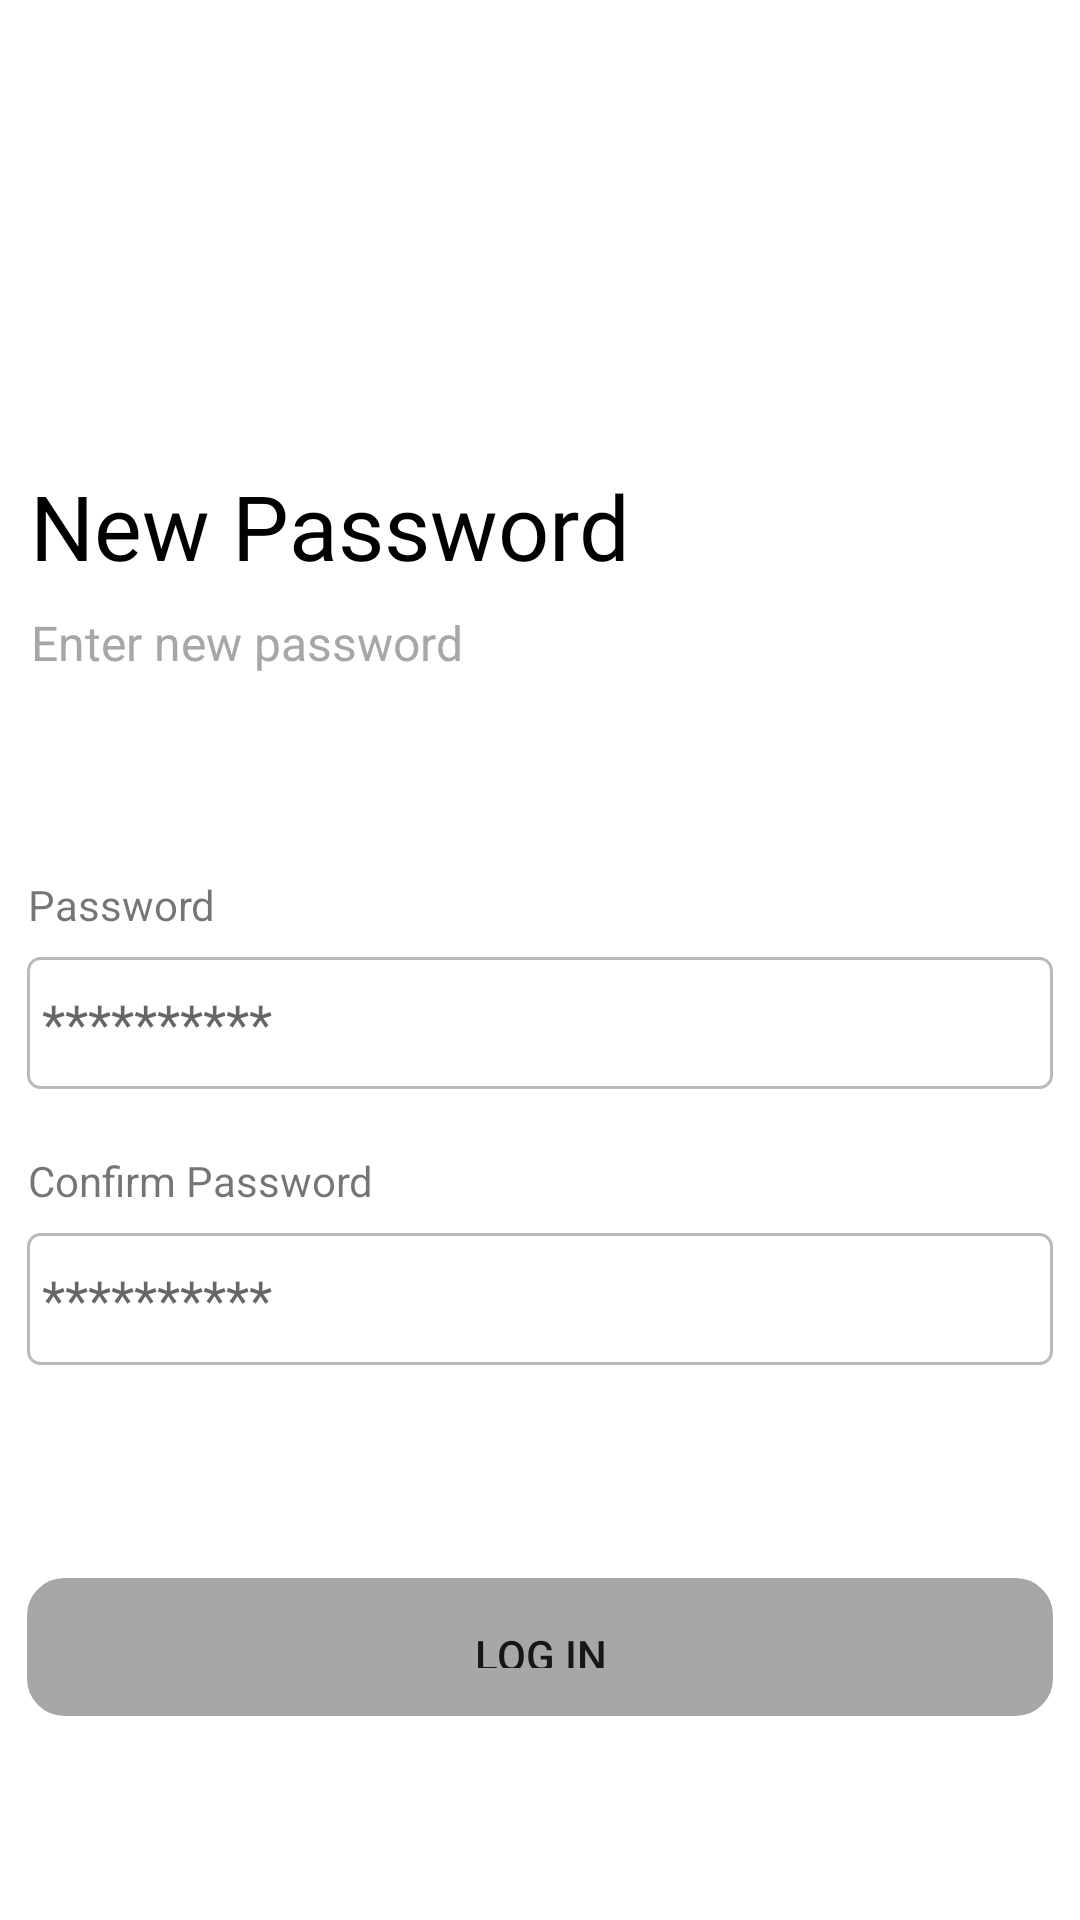

Layout XML and referenced resources for this Android screen:
<!-- AndroidManifest.xml: application theme Base.Theme.DeliveryAppLight -->
<!-- res/layout/new_password_empty.xml -->
<?xml version="1.0" encoding="utf-8"?>
<androidx.constraintlayout.widget.ConstraintLayout xmlns:android="http://schemas.android.com/apk/res/android"
    xmlns:tools="http://schemas.android.com/tools"
    android:layout_width="match_parent"
    android:layout_height="match_parent"
    xmlns:app="http://schemas.android.com/apk/res-auto"
    tools:context=".sesion2.LogInEmpty"
    android:background="@color/white">

    <Button
        android:id="@+id/BT_SignUp3"
        android:layout_width="342dp"
        android:layout_height="46dp"
        android:layout_marginStart="24dp"
        android:layout_marginTop="71dp"
        android:layout_marginEnd="24dp"
        android:background="@drawable/borders_button"
        android:text="Log in"
        app:backgroundTint="@color/grey"
        app:layout_constraintEnd_toEndOf="parent"
        app:layout_constraintStart_toStartOf="parent"
        app:layout_constraintTop_toBottomOf="@+id/ET_password" />

    <TextView
        android:id="@+id/ET_email"
        android:layout_width="wrap_content"
        android:layout_height="wrap_content"
        android:layout_marginBottom="8dp"
        android:gravity="center_horizontal|top"
        android:lineSpacingExtra="0sp"
        android:text="Confirm Password"
        app:layout_constraintBottom_toTopOf="@+id/ET_password"
        app:layout_constraintStart_toStartOf="@+id/ET_password" />

    <EditText
        android:id="@+id/ET_password"
        android:layout_width="342dp"
        android:layout_height="44dp"
        android:layout_marginTop="48dp"
        android:background="@drawable/borders_editing"
        android:ems="10"
        android:inputType="text"
        android:hint="**********"
        android:textColor="#CFCFCF"
        app:layout_constraintEnd_toEndOf="parent"
        app:layout_constraintHorizontal_bias="0.507"
        app:layout_constraintStart_toStartOf="parent"
        app:layout_constraintTop_toBottomOf="@+id/ET_name" />

    <EditText
        android:id="@+id/ET_name"
        android:layout_width="342dp"
        android:layout_height="44dp"
        android:layout_marginTop="94dp"
        android:background="@drawable/borders_editing"
        android:ems="10"
        android:inputType="text"
        android:hint="**********"
        android:textColor="#CFCFCF"
        app:layout_constraintEnd_toEndOf="parent"
        app:layout_constraintHorizontal_bias="0.492"
        app:layout_constraintStart_toStartOf="parent"
        app:layout_constraintTop_toBottomOf="@+id/text2" />

    <TextView
        android:id="@+id/lablename4"
        android:layout_width="wrap_content"
        android:layout_height="wrap_content"
        android:layout_marginBottom="8dp"
        android:gravity="center_horizontal|top"
        android:lineSpacingExtra="0sp"
        android:text="Password"
        app:layout_constraintBottom_toTopOf="@+id/ET_name"
        app:layout_constraintStart_toStartOf="@+id/ET_name" />

    <TextView
        android:id="@+id/welcome_back"
        android:layout_width="wrap_content"
        android:layout_height="wrap_content"
        android:layout_marginStart="24dp"
        android:layout_marginTop="155dp"
        android:layout_marginEnd="206dp"
        android:fontFamily="@font/roboto_regular"
        android:text="New Password"
        android:textColor="@color/black"
        android:textSize="30sp"
        app:layout_constraintEnd_toEndOf="parent"
        app:layout_constraintHorizontal_bias="0.2"
        app:layout_constraintStart_toStartOf="parent"
        app:layout_constraintTop_toTopOf="parent" />

    <TextView
        android:id="@+id/text2"
        android:layout_width="wrap_content"
        android:layout_height="wrap_content"
        android:layout_marginTop="8dp"
        android:gravity="center_horizontal|top"
        android:lineSpacingExtra="0sp"
        android:text="Enter new password"
        android:textAppearance="@style/complete_th"
        android:textSize="16sp"
        app:layout_constraintStart_toStartOf="@+id/welcome_back"
        app:layout_constraintTop_toBottomOf="@+id/welcome_back" />

</androidx.constraintlayout.widget.ConstraintLayout>
<!-- resources referenced by this layout -->
<resources>
  <color name="black">#FF000000</color>
  <color name="grey">#A7A7A7</color>
  <color name="white">#FFFFFFFF</color>
  <!-- drawable borders_button (drawable) -->
  <?xml version="1.0" encoding="utf-8"?>
  <shape xmlns:android="http://schemas.android.com/apk/res/android">
      <stroke
          android:width="1dp"
          android:color="@color/text_color_selector" />
  
      <solid android:color="@color/text_color_selector"/>
      <padding
          android:bottom="16dp"
          android:left="16dp"
          android:right="16dp"
          android:top="16dp" />
      <corners android:radius="12dp" />
  </shape>
  <!-- drawable borders_editing (drawable) -->
  <shape xmlns:android="http://schemas.android.com/apk/res/android">
      <solid android:color="#FFFFFF" /> 
      <stroke
          android:width="1dp"
          android:color="#BEBAB3" />
      <corners
          android:radius="4dp" /> 
      <padding
          android:left="5dp"
          android:right="5dp"
          android:top="5dp"
          android:bottom="5dp" />
  </shape>
  <style name="complete_th">
          <item name="android:textSize">14sp</item>
          <item name="android:textColor">#A7A7A7</item>
      </style>
  <style name="Base.Theme.DeliveryAppLight" parent="Theme.MaterialComponents.DayNight.NoActionBar">
          
          
          <item name="colorControlActivated">@color/blue_1</item>
          <item name="colorPrimary">@color/white</item>
          <item name="colorOnBackground">@color/white</item>
          <item name="color">@color/white</item>
          <item name="textOutlineColor">@color/grey</item>
  
      </style>
  <color name="blue_1">#0560FA</color>
</resources>
